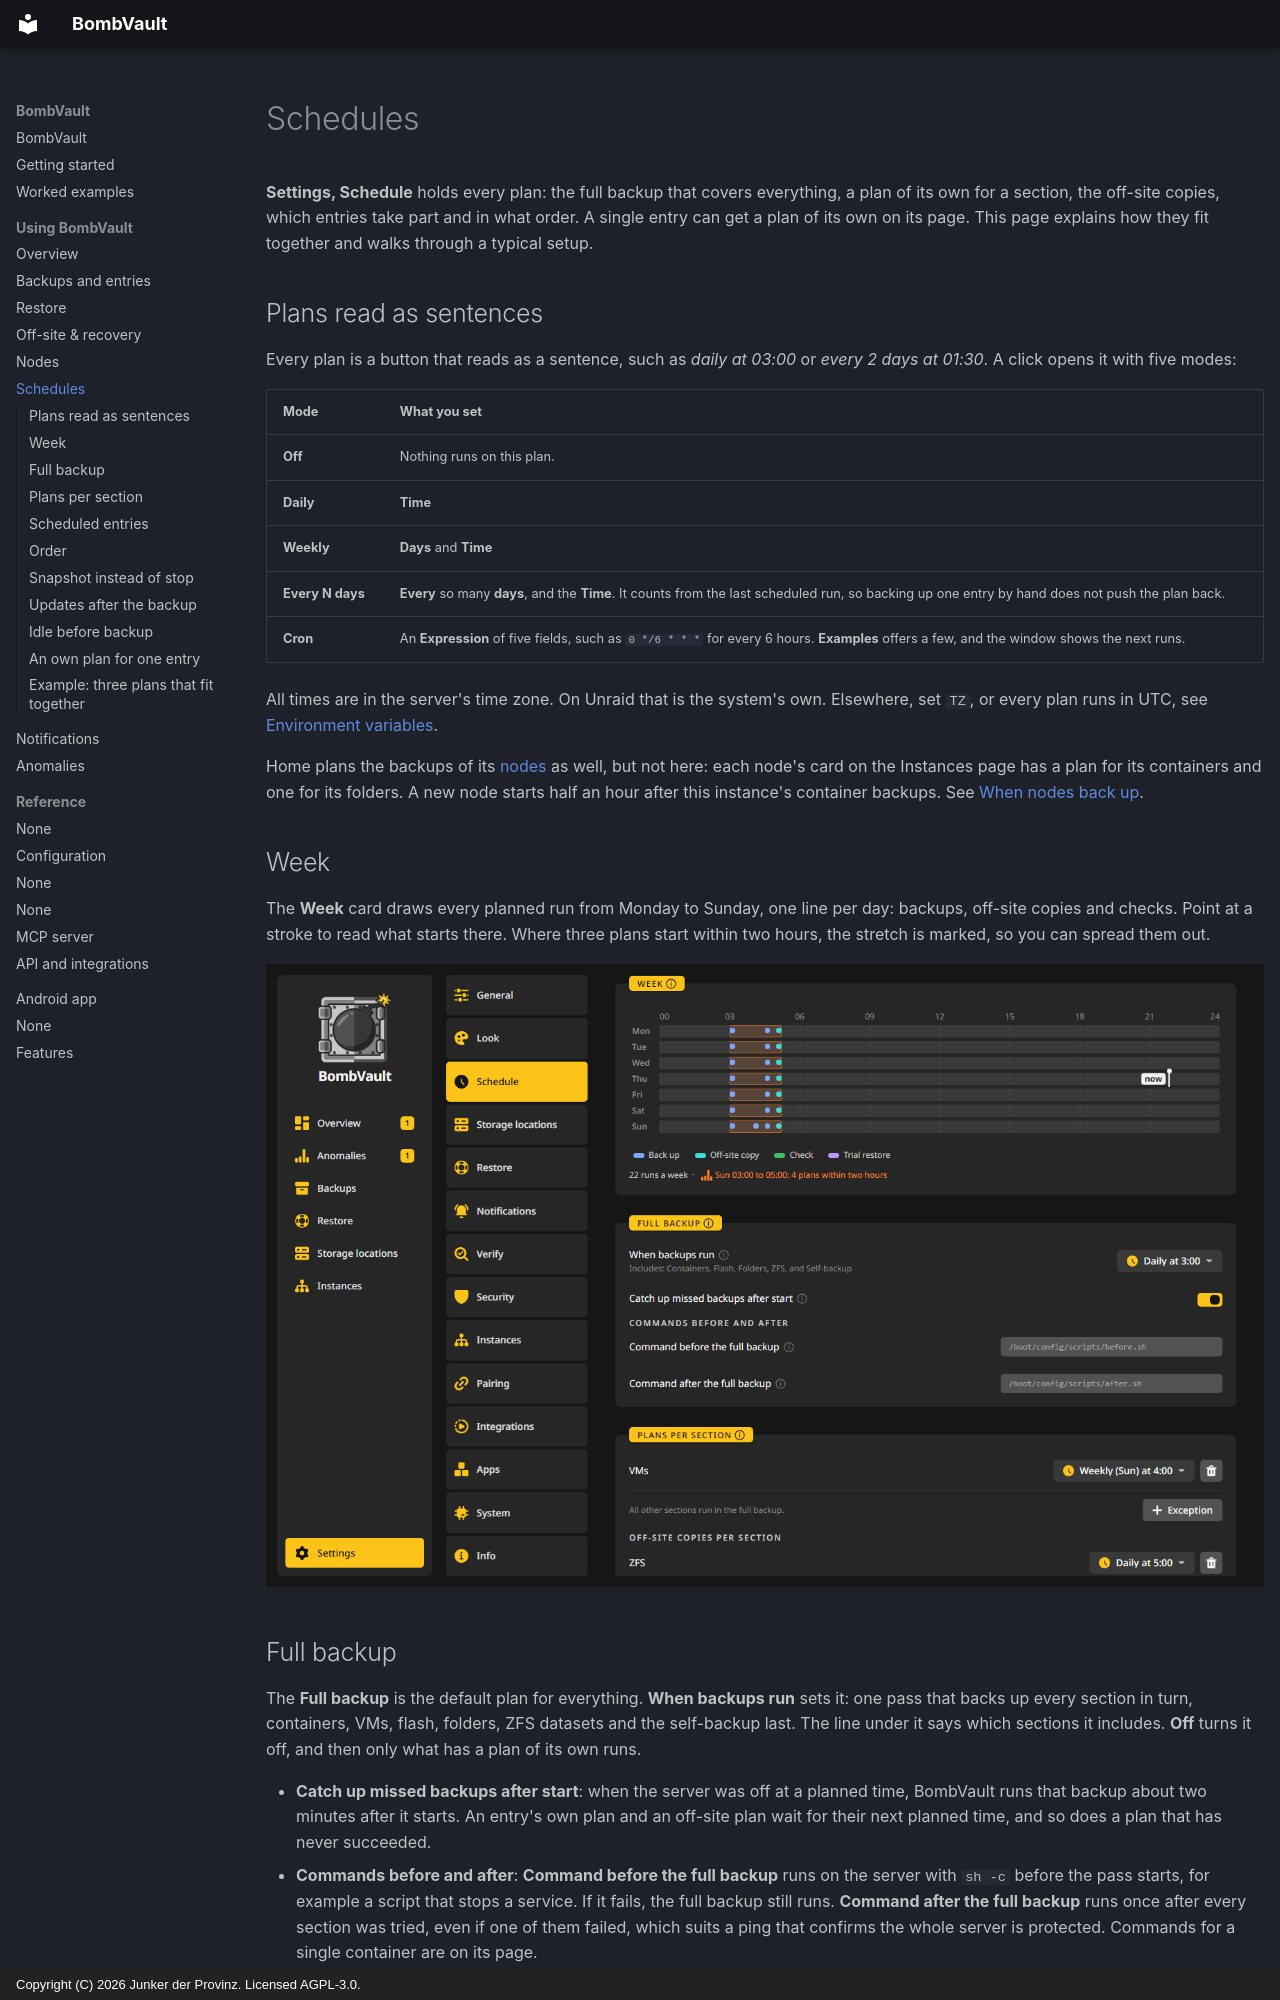

repository: junkerderprovinz/bombvault · page: schedules/index.html · generator: mkdocs · copyright: Copyright (C) 2026 Junker der Provinz. Licensed AGPL-3.0.

# Schedules

**Settings, Schedule** holds every plan: the full backup that covers everything, a plan of its own for a section, the off-site copies, which entries take part and in what order. A single entry can get a plan of its own on its page. This page explains how they fit together and walks through a typical setup.

## Plans read as sentences {#plans}

Every plan is a button that reads as a sentence, such as *daily at 03:00* or *every 2 days at 01:30*. A click opens it with five modes:

| Mode | What you set |
|---|---|
| **Off** | Nothing runs on this plan. |
| **Daily** | **Time** |
| **Weekly** | **Days** and **Time** |
| **Every N days** | **Every** so many **days**, and the **Time**. It counts from the last scheduled run, so backing up one entry by hand does not push the plan back. |
| **Cron** | An **Expression** of five fields, such as `0 */6 * * *` for every 6 hours. **Examples** offers a few, and the window shows the next runs. |

All times are in the server's time zone. On Unraid that is the system's own. Elsewhere, set `TZ`, or every plan runs in UTC, see [Environment variables](configuration.md#environment-variables).

Home plans the backups of its [nodes](nodes.md) as well, but not here: each node's card on the Instances page has a plan for its containers and one for its folders. A new node starts half an hour after this instance's container backups. See [When nodes back up](nodes.md#schedule).

## Week {#week}

The **Week** card draws every planned run from Monday to Sunday, one line per day: backups, off-site copies and checks. Point at a stroke to read what starts there. Where three plans start within two hours, the stretch is marked, so you can spread them out.

![Settings, Schedule: the Week band on top, then the full backup and the plans per section.](assets/screenshots/schedule/week-dark.png#only-dark)
![Settings, Schedule: the Week band on top, then the full backup and the plans per section.](assets/screenshots/schedule/week-light.png#only-light)

## Full backup {#full-backup}

The **Full backup** is the default plan for everything. **When backups run** sets it: one pass that backs up every section in turn, containers, VMs, flash, folders, ZFS datasets and the self-backup last. The line under it says which sections it includes. **Off** turns it off, and then only what has a plan of its own runs.

- **Catch up missed backups after start**: when the server was off at a planned time, BombVault runs that backup about two minutes after it starts. An entry's own plan and an off-site plan wait for their next planned time, and so does a plan that has never succeeded.
- **Commands before and after**: **Command before the full backup** runs on the server with `sh -c` before the pass starts, for example a script that stops a service. If it fails, the full backup still runs. **Command after the full backup** runs once after every section was tried, even if one of them failed, which suits a ping that confirms the whole server is protected. Commands for a single container are on its page.

**Back up everything now** on the Backups page starts the same pass by hand, over every switched-on section.

## Plans per section {#plans-per-section}

A section can leave the full backup and run at its own time. In **Plans per section**, **Exception** adds a section with a plan of its own, and **Remove exception** sends it back. The line in the card says what the others do, such as **All other sections run in the full backup.**

A section with its own plan is not backed up again in the full backup, so nothing is backed up twice. The same holds for a single entry with its own plan.

**Off-site copies per section** works the same way for copies. By default every section copies to its off-site locations right after each backup. **Exception** gives one section a copy plan of its own, for example so the VMs copy to Backblaze B2 only on Sunday nights. A storage location's own **Copy** card can also set **When to copy**, see [Off-site copies](offsite-recovery.md#off-site-copies).
